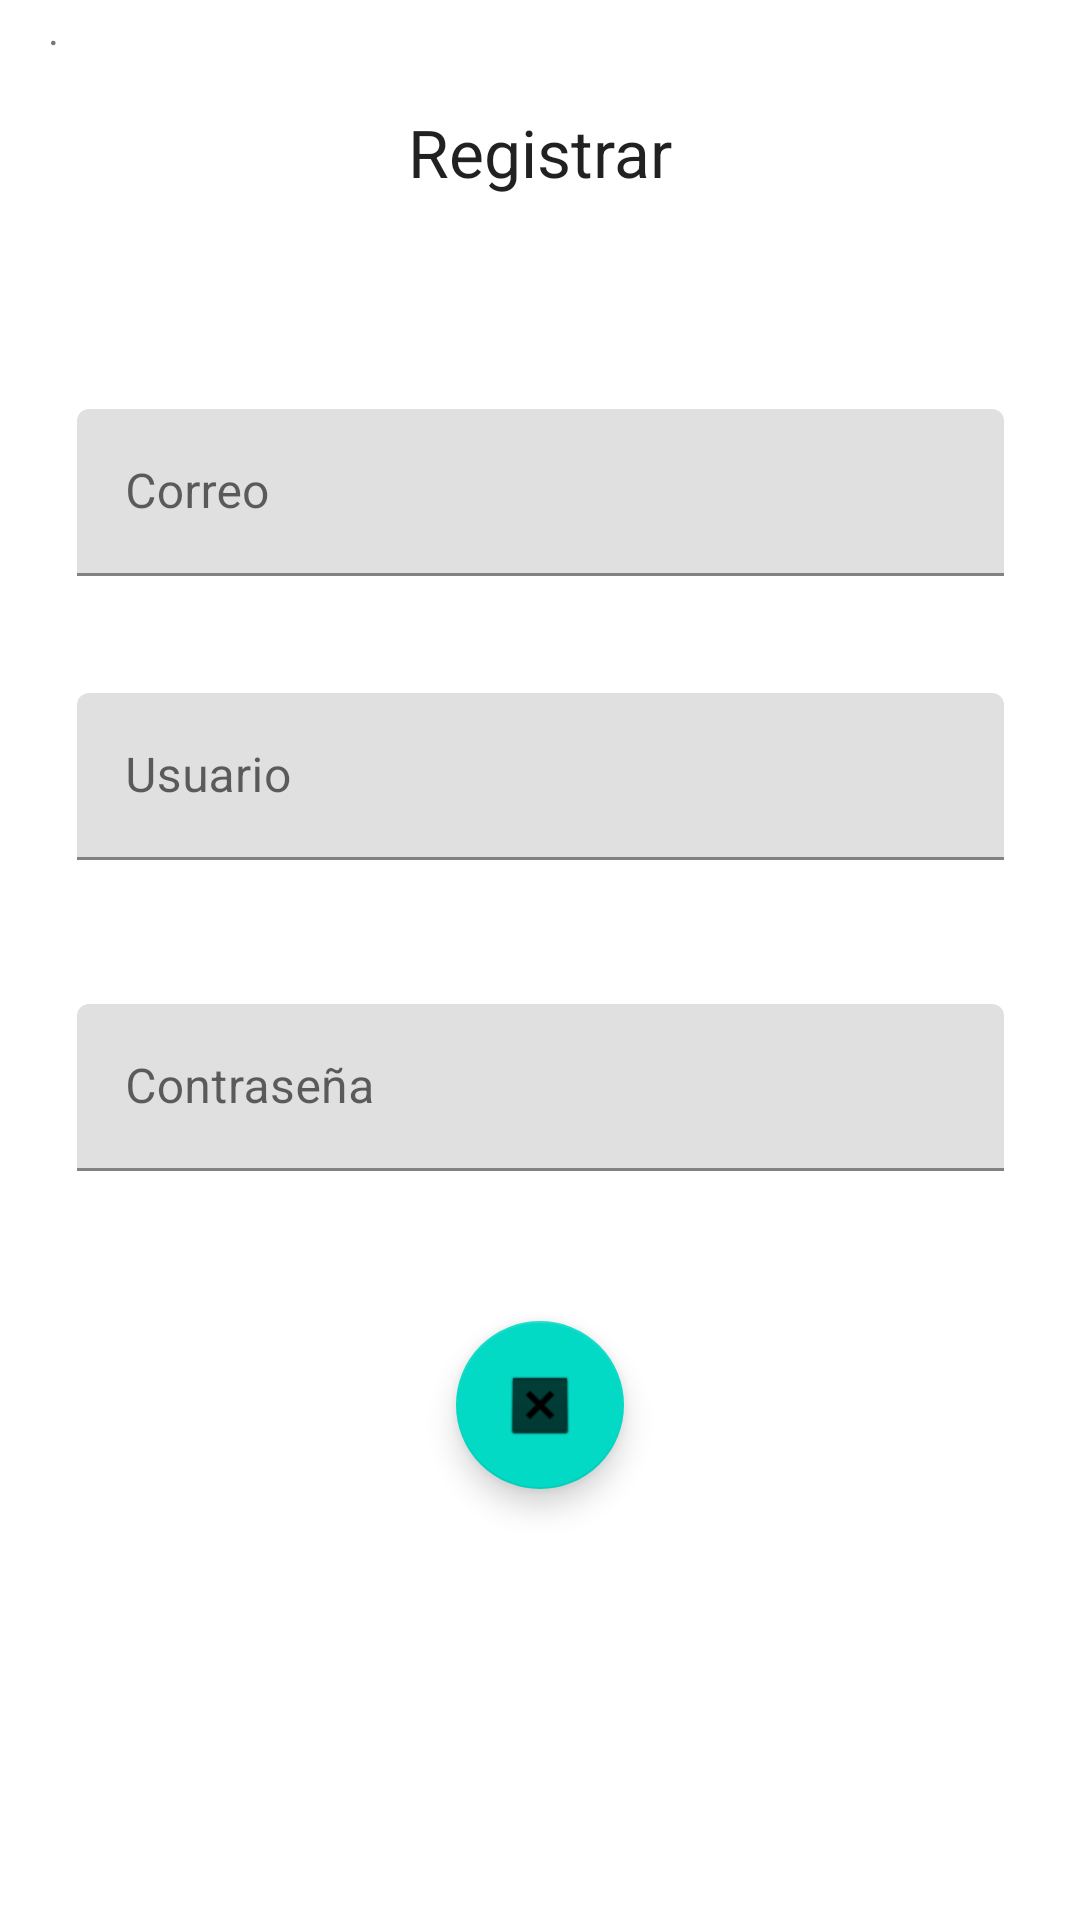

Layout XML and referenced resources for this Android screen:
<!-- AndroidManifest.xml: application theme Theme.MyApplication24_02_23 -->
<!-- res/layout/activity_register.xml -->
<?xml version="1.0" encoding="utf-8"?>
<androidx.constraintlayout.widget.ConstraintLayout xmlns:android="http://schemas.android.com/apk/res/android"
    xmlns:app="http://schemas.android.com/apk/res-auto"
    xmlns:tools="http://schemas.android.com/tools"
    android:layout_width="match_parent"
    android:layout_height="match_parent"
    tools:context=".activity_register">

    <TextView
        android:id="@+id/textView"
        android:layout_width="wrap_content"
        android:layout_height="wrap_content"
        android:layout_marginStart="50dp"
        android:layout_marginTop="36dp"
        android:layout_marginEnd="50dp"
        android:text="Registrar"
        android:textAppearance="@style/TextAppearance.AppCompat.Large"
        app:layout_constraintEnd_toEndOf="parent"
        app:layout_constraintStart_toStartOf="parent"
        app:layout_constraintTop_toTopOf="parent" />

    <com.google.android.material.textfield.TextInputLayout
        android:id="@+id/textInputLayout"
        android:layout_width="309dp"
        android:layout_height="wrap_content"
        android:layout_marginStart="50dp"
        android:layout_marginTop="71dp"
        android:layout_marginEnd="50dp"
        app:layout_constraintEnd_toEndOf="parent"
        app:layout_constraintStart_toStartOf="parent"
        app:layout_constraintTop_toBottomOf="@+id/textView">

        <com.google.android.material.textfield.TextInputEditText
            android:id="@+id/txtNom"
            android:layout_width="match_parent"
            android:layout_height="wrap_content"
            android:inputType="textEmailAddress"
            android:hint="Correo" />
    </com.google.android.material.textfield.TextInputLayout>

    <com.google.android.material.textfield.TextInputLayout
        android:id="@+id/textInputLayout2"
        android:layout_width="309dp"
        android:layout_height="wrap_content"
        android:layout_marginStart="50dp"
        android:layout_marginTop="39dp"
        android:layout_marginEnd="50dp"
        app:layout_constraintEnd_toEndOf="parent"
        app:layout_constraintStart_toStartOf="parent"
        app:layout_constraintTop_toBottomOf="@+id/textInputLayout">

        <com.google.android.material.textfield.TextInputEditText
            android:id="@+id/txtUsuario"
            android:layout_width="match_parent"
            android:layout_height="wrap_content"
            android:hint="Usuario" />
    </com.google.android.material.textfield.TextInputLayout>

    <com.google.android.material.textfield.TextInputLayout
        android:id="@+id/textInputLayout3"
        android:layout_width="309dp"
        android:layout_height="wrap_content"
        android:layout_marginStart="50dp"
        android:layout_marginTop="48dp"
        android:layout_marginEnd="50dp"
        app:layout_constraintEnd_toEndOf="parent"
        app:layout_constraintStart_toStartOf="parent"
        app:layout_constraintTop_toBottomOf="@+id/textInputLayout2">

        <com.google.android.material.textfield.TextInputEditText
            android:id="@+id/txtContraseña"
            android:layout_width="match_parent"
            android:layout_height="wrap_content"
            android:inputType="textPassword"
            android:hint="Contraseña" />
    </com.google.android.material.textfield.TextInputLayout>

    <com.google.android.material.floatingactionbutton.FloatingActionButton
        android:id="@+id/btnRegistrar"
        android:layout_width="wrap_content"
        android:layout_height="wrap_content"
        android:layout_marginStart="50dp"
        android:layout_marginTop="50dp"
        android:layout_marginEnd="50dp"
        android:clickable="true"
        android:onClick="btnRegister"
        app:layout_constraintEnd_toEndOf="parent"
        app:layout_constraintStart_toStartOf="parent"
        app:layout_constraintTop_toBottomOf="@+id/textInputLayout3"
        app:srcCompat="@android:drawable/btn_dialog" />

    <TextView
        android:id="@+id/tv3"
        android:layout_width="wrap_content"
        android:layout_height="wrap_content"
        android:layout_marginStart="16dp"
        android:text="."
        app:layout_constraintStart_toStartOf="parent"
        tools:layout_editor_absoluteY="74dp" />
</androidx.constraintlayout.widget.ConstraintLayout>
<!-- resources referenced by this layout -->
<resources>
  <style name="Theme.MyApplication24_02_23" parent="Theme.MaterialComponents.DayNight.DarkActionBar">
          
          <item name="colorPrimary">@color/purple_500</item>
          <item name="colorPrimaryVariant">@color/purple_700</item>
          <item name="colorOnPrimary">@color/white</item>
          
          <item name="colorSecondary">@color/teal_200</item>
          <item name="colorSecondaryVariant">@color/teal_700</item>
          <item name="colorOnSecondary">@color/black</item>
          
          <item name="android:statusBarColor">?attr/colorPrimaryVariant</item>
          
      </style>
  <!-- not gathered from this repository: default colours our renderer supplied (Android Studio template values) -->
  <color name="purple_500">#FF6200EE</color>
  <color name="purple_700">#FF3700B3</color>
  <color name="teal_200">#FF03DAC5</color>
  <color name="teal_700">#FF018786</color>
  <color name="black">#FF000000</color>
  <color name="white">#FFFFFFFF</color>
</resources>
